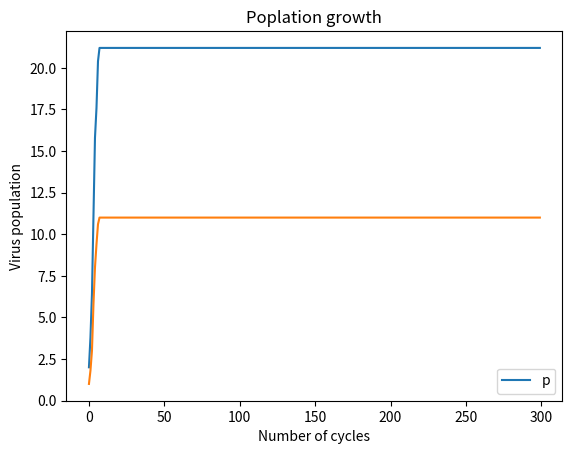

Generate this figure with matplotlib:
# Problem Set 3: Simulating the Spread of Disease and Virus Population Dynamics 

import random

import numpy as np
import pylab
import matplotlib.pyplot as plt

''' 
Begin helper code
'''

class NoChildException(Exception):
    """
    NoChildException is raised by the reproduce() method in the SimpleVirus
    and ResistantVirus classes to indicate that a virus particle does not
    reproduce. You can use NoChildException as is, you do not need to
    modify/add any code.
    """

'''
End helper code
'''


#
# PROBLEM 1
#
class SimpleVirus(object):
    """
    Representation of a simple virus (does not model drug effects/resistance).
    """

    def __init__(self, maxBirthProb, clearProb):
        import random
        """
        Initialize a SimpleVirus instance, saves all parameters as attributes
        of the instance.
        maxBirthProb: Maximum reproduction probability (a float between 0-1)
        clearProb: Maximum clearance probability (a float between 0-1).
        """

        # TODO

        self.maxBirthProb = maxBirthProb
        self.clearProb = clearProb

    def getMaxBirthProb(self):
        """
        Returns the max birth probability.
        """
        # TODO
        return self.maxBirthProb

    def getClearProb(self):
        """
        Returns the clear probability.
        """
        # TODO
        return self.clearProb

    def doesClear(self):
        """ Stochastically determines whether this virus particle is cleared from the
        patient's body at a time step.
        returns: True with probability self.getClearProb and otherwise returns
        False.
        """
        return True if random.random() < self.getClearProb() else False

    def reproduce(self, popDensity):
        """
        Stochastically determines whether this virus particle reproduces at a
        time step. Called by the update() method in the Patient and
        TreatedPatient classes. The virus particle reproduces with probability
        self.maxBirthProb * (1 - popDensity).

        If this virus particle reproduces, then reproduce() creates and returns
        the instance of the offspring SimpleVirus (which has the same
        maxBirthProb and clearProb values as its parent).

        popDensity: the population density (a float), defined as the current
        virus population divided by the maximum population.

        returns: a new instance of the SimpleVirus class representing the
        offspring of this virus particle. The child should have the same
        maxBirthProb and clearProb values as this virus. Raises a
        NoChildException if this virus particle does not reproduce.
        """

        # TODO

        if random.random() < self.getMaxBirthProb() * (1 - popDensity):
            return SimpleVirus(self.getMaxBirthProb(), self.getClearProb())
        else:
            raise NoChildException('In reproduce()')


class Patient(object):
    """
    Representation of a simplified patient. The patient does not take any drugs
    and his/her virus populations have no drug resistance.
    """

    def __init__(self, viruses, maxPop):
        """
        Initialization function, saves the viruses and maxPop parameters as
        attributes.

        viruses: the list representing the virus population (a list of
        SimpleVirus instances)

        maxPop: the maximum virus population for this patient (an integer)
        """

        # TODO
        self.viruses = viruses
        self.maxPop = maxPop

    def getViruses(self):
        """
        Returns the viruses in this Patient.
        """
        # TODO
        return self.viruses

    def getMaxPop(self):
        """
        Returns the max population.
        """
        # TODO
        return self.maxPop

    def getTotalPop(self):
        """
        Gets the size of the current total virus population.
        returns: The total virus population (an integer)
        """

        # TODO
        return len(self.getViruses())

    def update(self):
        """
        Update the state of the virus population in this patient for a single
        time step. update() should execute the following steps in this order:

        - Determine whether each virus particle survives and updates the list
        of virus particles accordingly.

        - The current population density is calculated. This population density
          value is used until the next call to update()

        - Based on this value of population density, determine whether each
          virus particle should reproduce and add offspring virus particles to
          the list of viruses in this patient.

        returns: The total virus population at the end of the update (an
        integer)
        """

        # TODO
        newlist = []
        for virus in self.viruses:
            if not virus.doesClear():
                newlist.append(virus)
        self.viruses = newlist
        for virus in self.viruses:
            try:
                newins = virus.reproduce(self.getTotalPop() / self.maxPop)
                self.viruses.append(newins)
            except NoChildException:
                pass
        return self.getTotalPop()


#
# PROBLEM 2
#
def simulationWithoutDrug(numViruses, maxPop, maxBirthProb, clearProb,
                          numTrials):
    """
    Run the simulation and plot the graph for problem 3 (no drugs are used,
    viruses do not have any drug resistance).    
    For each of numTrials trial, instantiates a patient, runs a simulation
    for 300 timesteps, and plots the average virus population size as a
    function of time.

    numViruses: number of SimpleVirus to create for patient (an integer)
    maxPop: maximum virus population for patient (an integer)
    maxBirthProb: Maximum reproduction probability (a float between 0-1)        
    clearProb: Maximum clearance probability (a float between 0-1)
    numTrials: number of simulation runs to execute (an integer)
    """

    # TODO
    import numpy as np
    avgofavg = [0]*300
    for a in range(numTrials):
        vir = [SimpleVirus(maxBirthProb, clearProb)] * numViruses
        pat = Patient(vir, maxPop)
        for i in range(300):
            avgofavg[i] += pat.update()
    for i in range(300):
        avgofavg[i] = avgofavg[i] / numTrials

    # x = np.arange(0, 300)
    y = avgofavg
    pylab.plot(y)
    pylab.ylabel('Virus population')
    pylab.xlabel('Number of cycles')
    pylab.title('Poplation growth')
    pylab.legend('population')
    pylab.show()

# from ps3b_precompiled_35 import *
# simulationWithoutDrug(100, 1000, 0.1, 0.05, 100)
#
# PROBLEM 3
#
class ResistantVirus(SimpleVirus):
    """
    Representation of a virus which can have drug resistance.
    """   

    def __init__(self, maxBirthProb, clearProb, resistances, mutProb):
        """
        Initialize a ResistantVirus instance, saves all parameters as attributes
        of the instance.

        maxBirthProb: Maximum reproduction probability (a float between 0-1)       

        clearProb: Maximum clearance probability (a float between 0-1).

        resistances: A dictionary of drug names (strings) mapping to the state
        of this virus particle's resistance (either True or False) to each drug.
        e.g. {'guttagonol':False, 'srinol':False}, means that this virus
        particle is resistant to neither guttagonol nor srinol.

        mutProb: Mutation probability for this virus particle (a float). This is
        the probability of the offspring acquiring or losing resistance to a drug.
        """
        SimpleVirus.__init__(self,maxBirthProb,clearProb)

        self.resistances = resistances
        self.mutprob = mutProb
        # TODO


    def getResistances(self):
        """
        Returns the resistances for this virus.
        """
        # TODO
        return self.resistances

    def getMutProb(self):
        """
        Returns the mutation probability for this virus.
        """
        # TODO
        return self.mutprob

    def isResistantTo(self, drug):
        """
        Get the state of this virus particle's resistance to a drug. This method
        is called by getResistPop() in TreatedPatient to determine how many virus
        particles have resistance to a drug.       

        drug: The drug (a string)

        returns: True if this virus instance is resistant to the drug, False
        otherwise.
        """
        
        # TODO
        try:
            return self.getResistances()[drug]
        except KeyError:
            return False

    def reproduce(self, popDensity, activeDrugs):
        """
        Stochastically determines whether this virus particle reproduces at a
        time step. Called by the update() method in the TreatedPatient class.

        A virus particle will only reproduce if it is resistant to ALL the drugs
        in the activeDrugs list. For example, if there are 2 drugs in the
        activeDrugs list, and the virus particle is resistant to 1 or no drugs,
        then it will NOT reproduce.

        Hence, if the virus is resistant to all drugs
        in activeDrugs, then the virus reproduces with probability:      

        self.maxBirthProb * (1 - popDensity).                       

        If this virus particle reproduces, then reproduce() creates and returns
        the instance of the offspring ResistantVirus (which has the same
        maxBirthProb and clearProb values as its parent). The offspring virus
        will have the same maxBirthProb, clearProb, and mutProb as the parent.

        For each drug resistance trait of the virus (i.e. each key of
        self.resistances), the offspring has probability 1-mutProb of
        inheriting that resistance trait from the parent, and probability
        mutProb of switching that resistance trait in the offspring.       

        For example, if a virus particle is resistant to guttagonol but not
        srinol, and self.mutProb is 0.1, then there is a 10% chance that
        that the offspring will lose resistance to guttagonol and a 90%
        chance that the offspring will be resistant to guttagonol.
        There is also a 10% chance that the offspring will gain resistance to
        srinol and a 90% chance that the offspring will not be resistant to
        srinol.

        popDensity: the population density (a float), defined as the current
        virus population divided by the maximum population       

        activeDrugs: a list of the drug names acting on this virus particle
        (a list of strings).

        returns: a new instance of the ResistantVirus class representing the
        offspring of this virus particle. The child should have the same
        maxBirthProb and clearProb values as this virus. Raises a
        NoChildException if this virus particle does not reproduce.
        """

        # TODO

        if random.random() < self.getMaxBirthProb() * (1 - popDensity) and all([self.isResistantTo(x) for x in activeDrugs]):
            newresistances = {key: (value if
                                    (random.random() < (1 - self.getMutProb())) else not(value)) for key, value in self.getResistances().items()}


            return ResistantVirus(self.getMaxBirthProb(), self.getClearProb(), newresistances, self.getMutProb())
        else:
            raise NoChildException('In reproduce()')


class TreatedPatient(Patient):
    """
    Representation of a patient. The patient is able to take drugs and his/her
    virus population can acquire resistance to the drugs he/she takes.
    """

    def __init__(self, viruses, maxPop):
        """
        Initialization function, saves the viruses and maxPop parameters as
        attributes. Also initializes the list of drugs being administered
        (which should initially include no drugs).              

        viruses: The list representing the virus population (a list of
        virus instances)

        maxPop: The  maximum virus population for this patient (an integer)
        """

        # TODO
        Patient.__init__(self, viruses, maxPop)

        self.drugs = []

    def addPrescription(self, newDrug):
        """
        Administer a drug to this patient. After a prescription is added, the
        drug acts on the virus population for all subsequent time steps. If the
        newDrug is already prescribed to this patient, the method has no effect.

        newDrug: The name of the drug to administer to the patient (a string).

        postcondition: The list of drugs being administered to a patient is updated
        """

        # TODO
        if newDrug not in self.drugs:
            self.drugs.append(newDrug)


    def getPrescriptions(self):
        """
        Returns the drugs that are being administered to this patient.

        returns: The list of drug names (strings) being administered to this
        patient.
        """

        # TODO
        return self.drugs

    def getResistPop(self, drugResist):
        """
        Get the population of virus particles resistant to the drugs listed in
        drugResist.       

        drugResist: Which drug resistances to include in the population (a list
        of strings - e.g. ['guttagonol'] or ['guttagonol', 'srinol'])

        returns: The population of viruses (an integer) with resistances to all
        drugs in the drugResist list.
        """

        # TODO
        temp = [virus if all([virus.isResistantTo(x) for x in drugResist]) else None
                    for virus in self.getViruses()]
        result = len(list(filter(None,[virus if all([virus.isResistantTo(x) for x in drugResist]) else None
                    for virus in self.getViruses()])))


        return result

    def update(self):
        """
        Update the state of the virus population in this patient for a single
        time step. update() should execute these actions in order:

        - Determine whether each virus particle survives and update the list of
          virus particles accordingly

        - The current population density is calculated. This population density
          value is used until the next call to update().

        - Based on this value of population density, determine whether each 
          virus particle should reproduce and add offspring virus particles to 
          the list of viruses in this patient.
          The list of drugs being administered should be accounted for in the
          determination of whether each virus particle reproduces.

        returns: The total virus population at the end of the update (an
        integer)
        """

        # TODO
        newlist = []
        for virus in self.viruses:
            if not virus.doesClear():
                newlist.append(virus)
        self.viruses = newlist
        newlist = []
        for virus in self.viruses:
            try:
                newins = virus.reproduce(self.getTotalPop() / self.getMaxPop(), self.getPrescriptions())
                newlist.append(newins)
            except NoChildException:
                pass
        self.viruses+=newlist
        return self.getTotalPop()




#
# PROBLEM 4
#
def simulationWithDrug(numViruses, maxPop, maxBirthProb, clearProb, resistances,
                       mutProb, numTrials):
    """
    Runs simulations and plots graphs for problem 5.

    For each of numTrials trials, instantiates a patient, runs a simulation for
    150 timesteps, adds guttagonol, and runs the simulation for an additional
    150 timesteps.  At the end plots the average virus population size
    (for both the total virus population and the guttagonol-resistant virus
    population) as a function of time.

    numViruses: number of ResistantVirus to create for patient (an integer)
    maxPop: maximum virus population for patient (an integer)
    maxBirthProb: Maximum reproduction probability (a float between 0-1)        
    clearProb: maximum clearance probability (a float between 0-1)
    resistances: a dictionary of drugs that each ResistantVirus is resistant to
                 (e.g., {'guttagonol': False})
    mutProb: mutation probability for each ResistantVirus particle
             (a float between 0-1). 
    numTrials: number of simulation runs to execute (an integer)
    
    """

    # TODO
    avgofavg = [0]*300
    resist = [0]*300
    for a in range(numTrials):
        vir = [ResistantVirus(maxBirthProb, clearProb, resistances, mutProb)] * numViruses
        pat = TreatedPatient(vir, maxPop)
        for i in range(150):
            avgofavg[i] += pat.update()
            resist[i] += pat.getResistPop(['guttagonol'])
        pat.addPrescription('guttagonol')
        for i in range(150,300):
            avgofavg[i] += pat.update()
            resist[i] += pat.getResistPop(['guttagonol'])
    for i in range(300):
        avgofavg[i] = avgofavg[i] / numTrials
        resist[i] = resist[i] / numTrials

    # x = np.arange(0, 300)
    y = avgofavg
    pylab.plot(y)
    pylab.ylabel('Virus population')
    pylab.xlabel('Number of cycles')
    pylab.title('Poplation growth')
    pylab.legend('population')
    pylab.plot(resist)
    pylab.show()


simulationWithDrug(1, 20, 1.0, 0.0, {"guttagonol": True}, 1.0, 5)